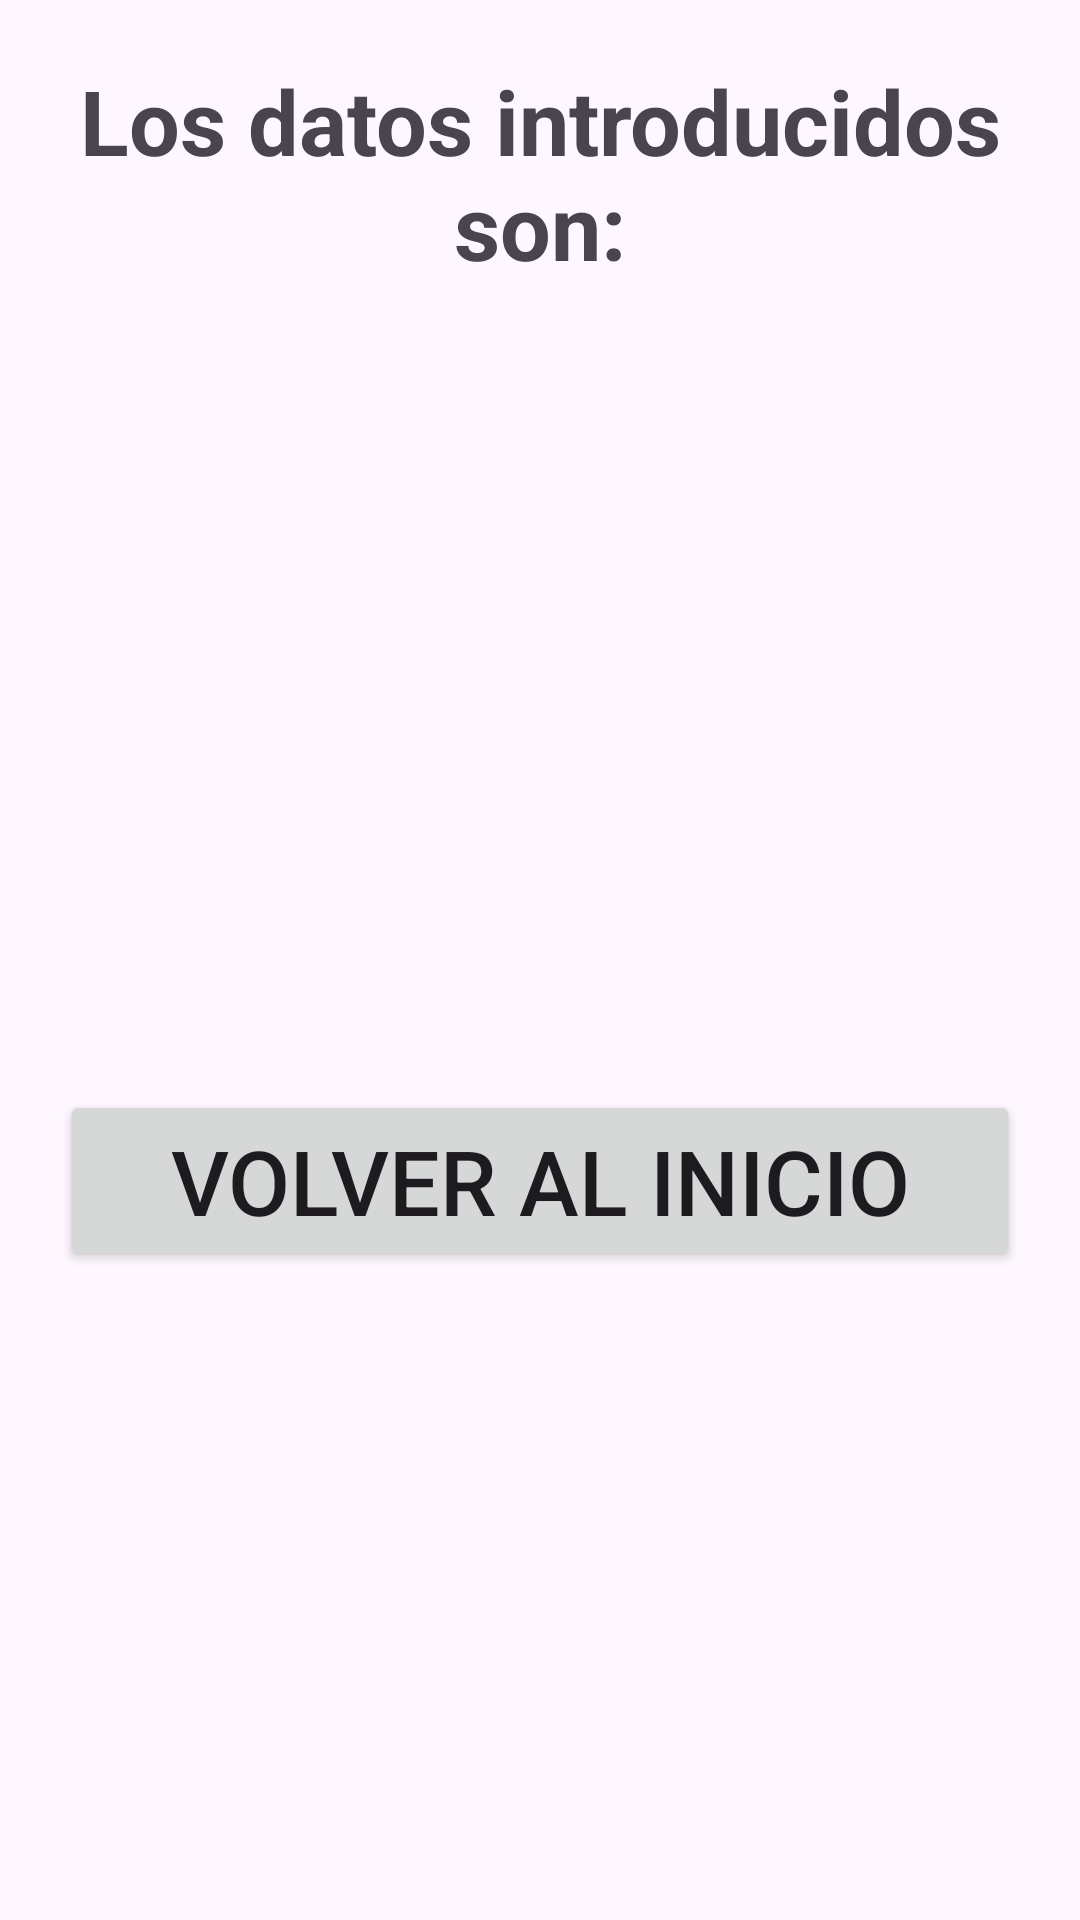

This screen was rendered from an Android layout file. Write that file and the resources it references.
<!-- AndroidManifest.xml: application theme Theme.MyFirstAppAJBM -->
<!-- res/layout/activity_third.xml -->
<?xml version="1.0" encoding="utf-8"?>
<androidx.constraintlayout.widget.ConstraintLayout xmlns:android="http://schemas.android.com/apk/res/android"
    xmlns:app="http://schemas.android.com/apk/res-auto"
    xmlns:tools="http://schemas.android.com/tools"
    android:id="@+id/main"
    android:layout_width="match_parent"
    android:layout_height="match_parent"
    tools:context=".ThirdActivity">

    <LinearLayout
        android:layout_width="match_parent"
        android:layout_height="match_parent"
        android:orientation="vertical"
        tools:layout_editor_absoluteX="1dp"
        tools:layout_editor_absoluteY="1dp">


        <TextView
            android:id="@+id/tvShow"
            android:layout_width="match_parent"
            android:layout_height="wrap_content"
            android:textSize="30sp"
            android:textStyle="bold"
            android:textAlignment="center"
            android:layout_margin="20dp"
            android:text="Los datos introducidos son:" />


        <TextView
            android:id="@+id/tvString"
            android:layout_width="match_parent"
            android:layout_height="wrap_content"
            android:textAlignment="center"
            android:textSize="20sp"
            android:layout_marginTop="30dp"
            android:text="" />

        <TextView
            android:id="@+id/tvInt"
            android:layout_width="match_parent"
            android:layout_height="wrap_content"
            android:textAlignment="center"
            android:textSize="20sp"
            android:layout_marginTop="30dp"
            android:text="" />

        <TextView
            android:id="@+id/tvIntDec"
            android:layout_width="match_parent"
            android:layout_height="wrap_content"
            android:textAlignment="center"
            android:textSize="20sp"
            android:layout_marginTop="30dp"
            android:text="" />

        <TextView
            android:id="@+id/tvBoolean"
            android:layout_width="match_parent"
            android:layout_height="wrap_content"
            android:textAlignment="center"
            android:layout_marginTop="30dp"
            android:textSize="20sp"
            android:text="" />


        <Button
            android:id="@+id/buttonBack"
            android:layout_width="match_parent"
            android:layout_height="wrap_content"
            android:layout_margin="20dp"
            android:textSize="30sp"
            android:text="Volver al inicio" />




    </LinearLayout>

</androidx.constraintlayout.widget.ConstraintLayout>
<!-- resources referenced by this layout -->
<resources>
  <style name="Theme.MyFirstAppAJBM" parent="Base.Theme.MyFirstAppAJBM" />
  <style name="Base.Theme.MyFirstAppAJBM" parent="Theme.Material3.DayNight.NoActionBar">
          
          <item name="colorPrimary">@color/green</item>
      </style>
</resources>
